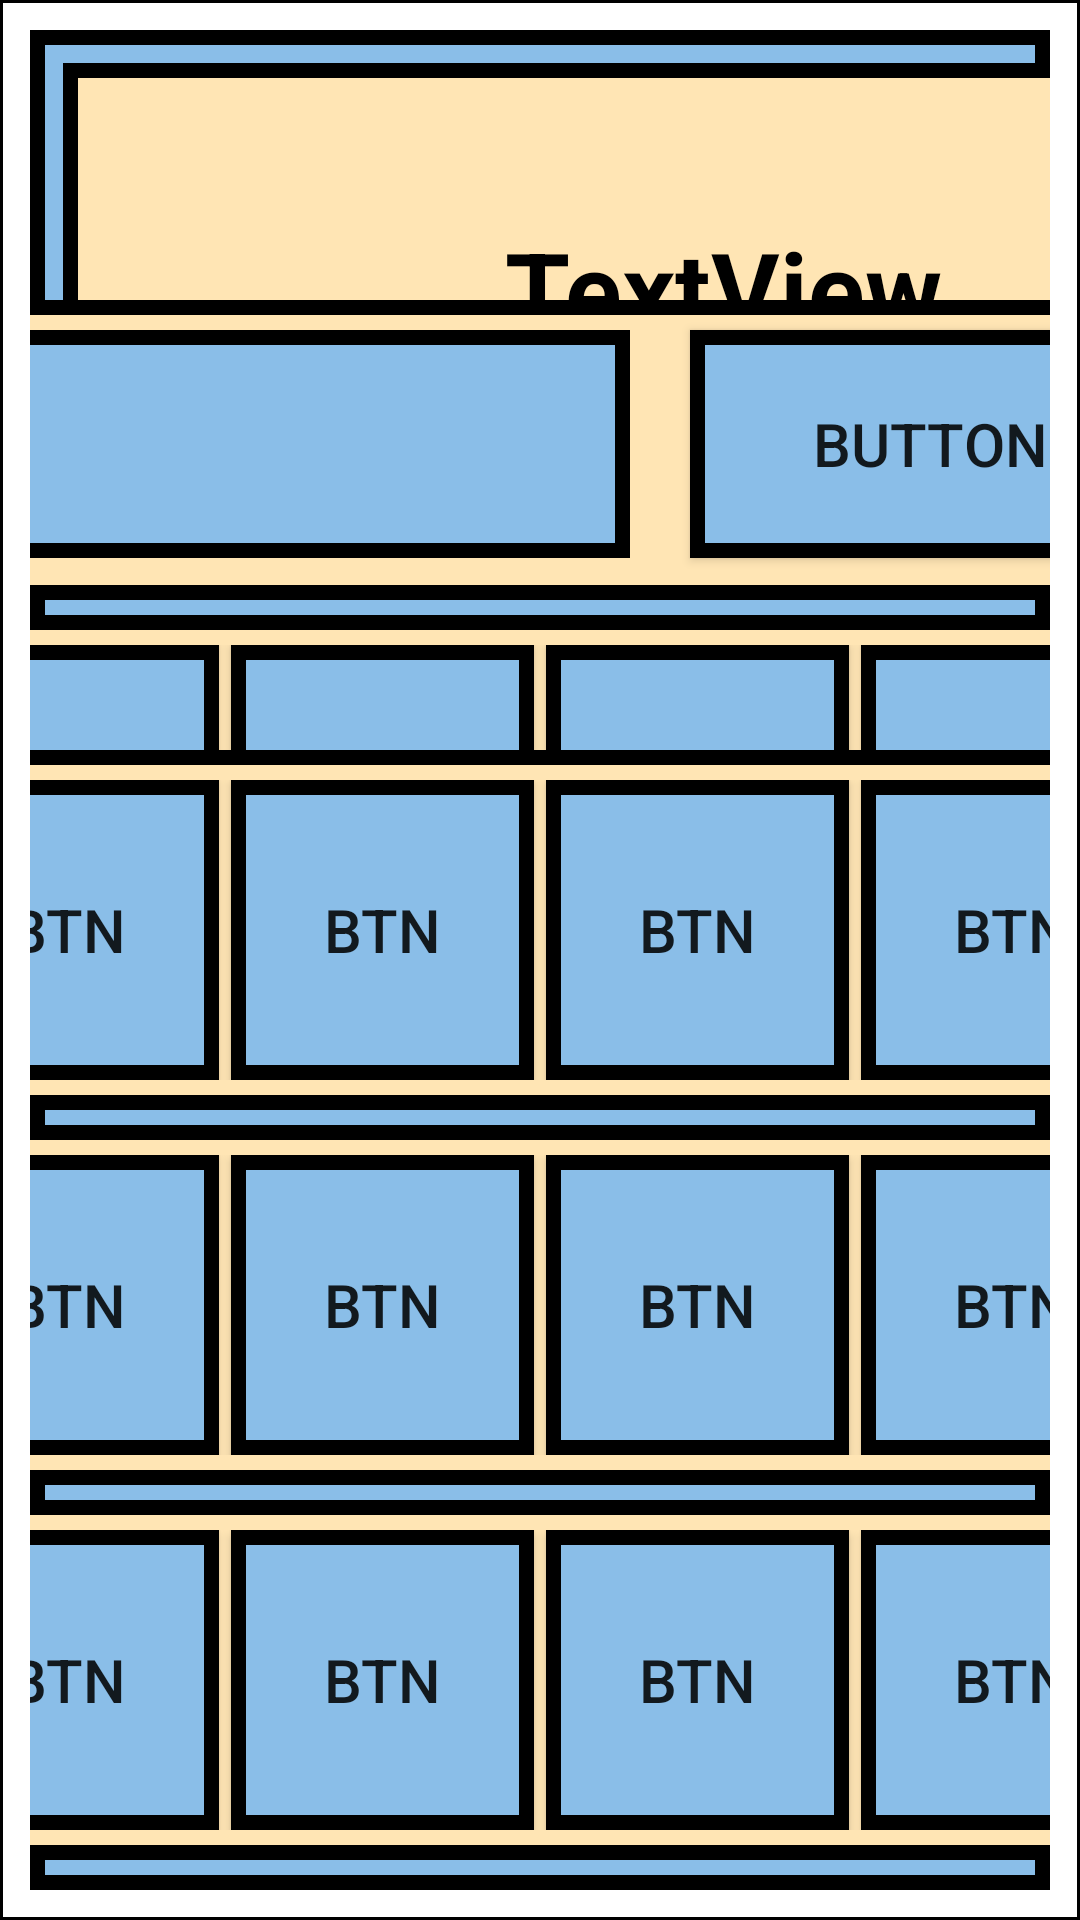

Write the Android layout XML for this screen, with the resource values it uses.
<!-- AndroidManifest.xml: application theme Theme.LayoutsApplication -->
<!-- res/layout/activity_linaer_layout2.xml -->
<?xml version="1.0" encoding="utf-8"?>
<LinearLayout xmlns:android="http://schemas.android.com/apk/res/android"
    xmlns:app="http://schemas.android.com/apk/res-auto"
    xmlns:tools="http://schemas.android.com/tools"
    android:layout_width="match_parent"
    android:layout_height="match_parent"
    android:orientation="vertical"
    android:background="@drawable/border"
    tools:context=".Linaer_Layout_2">

    <FrameLayout
        android:layout_width="match_parent"
        android:layout_height="match_parent"
        android:background="@drawable/line">


        <androidx.appcompat.widget.AppCompatTextView
            android:layout_width="440dp"
            android:layout_height="150dp"
            android:background="@drawable/line2"
            android:text="@string/textview"
            android:layout_margin="11dp"
            android:textSize="35sp"
            android:textStyle="bold"
            android:textColor="@color/black"
            android:gravity="center"/>


       <androidx.appcompat.widget.LinearLayoutCompat
           android:layout_width="440dp"
           android:layout_height="100dp"
           android:orientation="horizontal"
           android:background="@drawable/line2"
           android:layout_gravity="center"
           android:weightSum="2"
           android:layout_marginBottom="170dp">

           <View
               android:layout_width="80dp"
               android:layout_height="76dp"
               android:layout_weight="1"
               android:textSize="20sp"
               android:background="@drawable/line"
               android:layout_margin="10dp" />

           <Button
               android:id="@+id/btn0"
               android:layout_width="0dp"
               android:layout_height="76dp"
               android:layout_weight="1"
               android:layout_margin="10dp"
               android:background="@drawable/line"
               android:text="@string/button"
               android:textSize="20sp" />

       </androidx.appcompat.widget.LinearLayoutCompat>

        <androidx.appcompat.widget.LinearLayoutCompat
            android:layout_width="440dp"
            android:layout_height="120dp"
            android:orientation="vertical"
            android:layout_gravity="center"
            android:layout_marginBottom="55dp">

        <androidx.appcompat.widget.LinearLayoutCompat
            android:layout_width="440dp"
            android:layout_height="120dp"
            android:orientation="horizontal"
            android:padding="10dp"
            android:background="@drawable/line2">

            <Button
                android:id="@+id/btn1"
                android:layout_width="0dp"
                android:layout_height="match_parent"
                android:layout_weight="1"
                android:text="@string/btn"
                android:textSize="20sp"
                android:background="@drawable/line"
                android:layout_marginHorizontal="2dp" />

            <Button
                android:id="@+id/btn2"
                android:layout_width="0dp"
                android:layout_height="match_parent"
                android:layout_weight="1"
                android:text="@string/btn1"
                android:textSize="20sp"
                android:background="@drawable/line"
                android:layout_marginHorizontal="2dp"/>

            <Button
                android:id="@+id/btn3"
                android:layout_width="0dp"
                android:layout_height="match_parent"
                android:layout_weight="1"
                android:text="@string/btn2"
                android:textSize="20sp"
                android:background="@drawable/line"
                android:layout_marginHorizontal="2dp"/>

            <Button
                android:id="@+id/btn4"
                android:layout_width="0dp"
                android:layout_height="match_parent"
                android:layout_weight="1"
                android:text="@string/btn3"
                android:textSize="20sp"
                android:background="@drawable/line"
                android:layout_marginHorizontal="2dp"/>

        </androidx.appcompat.widget.LinearLayoutCompat>
        </androidx.appcompat.widget.LinearLayoutCompat>

        <androidx.appcompat.widget.LinearLayoutCompat
            android:layout_width="440dp"
            android:layout_height="120dp"
            android:orientation="vertical"
            android:layout_gravity="bottom|center"
            android:layout_marginBottom="260dp">

            <androidx.appcompat.widget.LinearLayoutCompat
                android:layout_width="440dp"
                android:layout_height="120dp"
                android:orientation="horizontal"
                android:padding="10dp"
                android:background="@drawable/line2">

                <Button
                    android:id="@+id/btn5"
                    android:layout_width="0dp"
                    android:layout_height="match_parent"
                    android:layout_weight="1"
                    android:text="@string/btn4"
                    android:textSize="20sp"
                    android:background="@drawable/line"
                    android:layout_marginHorizontal="2dp" />

                <Button
                    android:id="@+id/btn6"
                    android:layout_width="0dp"
                    android:layout_height="match_parent"
                    android:layout_weight="1"
                    android:text="@string/btn5"
                    android:textSize="20sp"
                    android:background="@drawable/line"
                    android:layout_marginHorizontal="2dp"/>

                <Button
                    android:id="@+id/btn7"
                    android:layout_width="0dp"
                    android:layout_height="match_parent"
                    android:layout_weight="1"
                    android:text="@string/btn7"
                    android:textSize="20sp"
                    android:background="@drawable/line"
                    android:layout_marginHorizontal="2dp"/>

                <Button
                    android:id="@+id/btn8"
                    android:layout_width="0dp"
                    android:layout_height="match_parent"
                    android:layout_weight="1"
                    android:text="@string/btn6"
                    android:textSize="20sp"
                    android:background="@drawable/line"
                    android:layout_marginHorizontal="2dp"/>

            </androidx.appcompat.widget.LinearLayoutCompat>
        </androidx.appcompat.widget.LinearLayoutCompat>

        <androidx.appcompat.widget.LinearLayoutCompat
            android:layout_width="440dp"
            android:layout_height="120dp"
            android:orientation="vertical"
            android:layout_gravity="bottom|center"
            android:layout_marginBottom="135dp">

            <androidx.appcompat.widget.LinearLayoutCompat
                android:layout_width="440dp"
                android:layout_height="120dp"
                android:orientation="horizontal"
                android:padding="10dp"
                android:background="@drawable/line2">

                <Button
                    android:id="@+id/btn9"
                    android:layout_width="0dp"
                    android:layout_height="match_parent"
                    android:layout_weight="1"
                    android:text="@string/btn8"
                    android:textSize="20sp"
                    android:background="@drawable/line"
                    android:layout_marginHorizontal="2dp" />

                <Button
                    android:id="@+id/btn10"
                    android:layout_width="0dp"
                    android:layout_height="match_parent"
                    android:layout_weight="1"
                    android:text="@string/btn11"
                    android:textSize="20sp"
                    android:background="@drawable/line"
                    android:layout_marginHorizontal="2dp"/>

                <Button
                    android:id="@+id/btn11"
                    android:layout_width="0dp"
                    android:layout_height="match_parent"
                    android:layout_weight="1"
                    android:text="@string/btn12"
                    android:textSize="20sp"
                    android:background="@drawable/line"
                    android:layout_marginHorizontal="2dp"/>

                <Button
                    android:id="@+id/btn12"
                    android:layout_width="0dp"
                    android:layout_height="match_parent"
                    android:layout_weight="1"
                    android:text="@string/btn13"
                    android:textSize="20sp"
                    android:background="@drawable/line"
                    android:layout_marginHorizontal="2dp"/>

            </androidx.appcompat.widget.LinearLayoutCompat>
        </androidx.appcompat.widget.LinearLayoutCompat>

        <androidx.appcompat.widget.LinearLayoutCompat
            android:layout_width="440dp"
            android:layout_height="120dp"
            android:orientation="vertical"
            android:layout_gravity="bottom|center"
            android:layout_marginBottom="10dp">

            <androidx.appcompat.widget.LinearLayoutCompat
                android:layout_width="440dp"
                android:layout_height="120dp"
                android:orientation="horizontal"
                android:padding="10dp"
                android:background="@drawable/line2">

                <Button
                    android:id="@+id/btn13"
                    android:layout_width="0dp"
                    android:layout_height="match_parent"
                    android:layout_weight="1"
                    android:text="BTN"
                    android:textSize="20sp"
                    android:background="@drawable/line"
                    android:layout_marginHorizontal="2dp" />

                <Button
                    android:id="@+id/btn14"
                    android:layout_width="0dp"
                    android:layout_height="match_parent"
                    android:layout_weight="1"
                    android:text="BTN"
                    android:textSize="20sp"
                    android:background="@drawable/line"
                    android:layout_marginHorizontal="2dp"/>

                <Button
                    android:id="@+id/btn15"
                    android:layout_width="0dp"
                    android:layout_height="match_parent"
                    android:layout_weight="1"
                    android:text="BTN"
                    android:textSize="20sp"
                    android:background="@drawable/line"
                    android:layout_marginHorizontal="2dp"/>

                <Button
                    android:id="@+id/btn16"
                    android:layout_width="0dp"
                    android:layout_height="match_parent"
                    android:layout_weight="1"
                    android:text="BTN"
                    android:textSize="20sp"
                    android:background="@drawable/line"
                    android:layout_marginHorizontal="2dp"/>

            </androidx.appcompat.widget.LinearLayoutCompat>
        </androidx.appcompat.widget.LinearLayoutCompat>














    </FrameLayout>



</LinearLayout>
<!-- resources referenced by this layout -->
<resources>
  <color name="black">#FF000000</color>
  <!-- drawable border (drawable) -->
  <?xml version="1.0" encoding="utf-8"?>
  <shape xmlns:android="http://schemas.android.com/apk/res/android" android:shape="rectangle">
      <solid android:color="@color/white" />
      <stroke android:width="1dip" android:color="#000000"/>
      <padding android:bottom="10dp" android:left="10dp" android:right="10dp" android:top="10dp"/>
  </shape>
  <!-- drawable line (drawable) -->
  <?xml version="1.0" encoding="utf-8"?>
  <shape xmlns:android="http://schemas.android.com/apk/res/android" android:shape="rectangle">
      <solid android:color="@color/blue" />
      <stroke android:width="5dip" android:color="#000000"/>
  
  </shape>
  <!-- drawable line2 (drawable) -->
  <?xml version="1.0" encoding="utf-8"?>
  <shape xmlns:android="http://schemas.android.com/apk/res/android" android:shape="rectangle">
      <solid android:color="@color/peech" />
      <stroke android:width="5dip" android:color="#000000"/>
  </shape>
  <string name="btn">BTN</string>
  <string name="btn1">BTN</string>
  <string name="btn11">BTN</string>
  <string name="btn12">BTN</string>
  <string name="btn13">BTN</string>
  <string name="btn2">BTN</string>
  <string name="btn3">BTN</string>
  <string name="btn4">BTN</string>
  <string name="btn5">BTN</string>
  <string name="btn6">BTN</string>
  <string name="btn7">BTN</string>
  <string name="btn8">BTN</string>
  <string name="button">Button</string>
  <string name="textview">TextView</string>
  <style name="Theme.LayoutsApplication" parent="Theme.MaterialComponents.DayNight.Bridge">
          
          <item name="colorPrimary">@color/purple_500</item>
          <item name="colorPrimaryVariant">@color/purple_700</item>
          <item name="colorOnPrimary">@color/white</item>
          
          <item name="colorSecondary">@color/teal_200</item>
          <item name="colorSecondaryVariant">@color/teal_700</item>
          <item name="colorOnSecondary">@color/black</item>
          
          <item name="android:statusBarColor">?attr/colorPrimaryVariant</item>
          
      </style>
  <color name="white">#FFFFFFFF</color>
  <color name="blue">#8ABEE8</color>
  <color name="peech">#FFE5B4</color>
  <color name="purple_500">#FF6200EE</color>
  <color name="purple_700">#FF3700B3</color>
  <color name="teal_200">#FF03DAC5</color>
  <color name="teal_700">#FF018786</color>
</resources>
